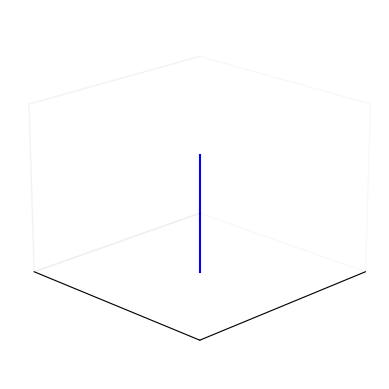
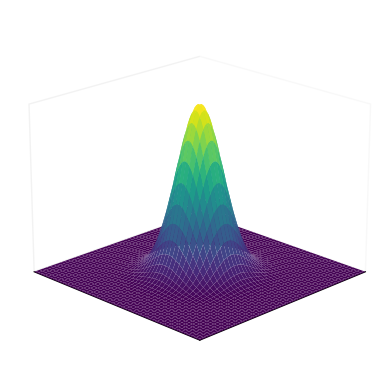

The script that saved these images, in order:
import matplotlib.pyplot as plt
from mpl_toolkits.mplot3d import Axes3D
import numpy as np


def plot_single_line():
    # Create a figure and a 3D axis
    fig = plt.figure()
    ax = fig.add_subplot(111, projection='3d')

    # Set up the axis limits
    ax.set_xlim([0, 10])  # X-axis range
    ax.set_ylim([0, 10])  # Y-axis range
    ax.set_zlim([0, 10])  # Z-axis range

    # Create a strictly vertical line in the y direction
    x = [5, 5]  # X position (constant for vertical line)
    y = [5, 5]  # Y position (range from 0 to some value, e.g., 7)
    z = [0, 7]  # Z position (constant for vertical line)

    ax.plot(x, y, z, color='blue')

    # Customize the view to emphasize the empty x-z space and vertical y-line
    ax.view_init(elev=20, azim=45)  # Adjust elevation and azimuth angle if needed

    # Remove the grid and the panes (walls)
    # ax.grid(False)
    ax.xaxis.pane.fill = False
    ax.yaxis.pane.fill = False
    ax.zaxis.pane.fill = False

    # Remove axis labels
    ax.set_xlabel('')
    ax.set_ylabel('')
    ax.set_zlabel('')

    # Hide the Z-axis completely by setting its limits to zero and turning off ticks
    ax.zaxis.line.set_lw(0)  # Set Z-axis line width to 0 (hide it)
    ax.set_zticks([])  # Remove Z-axis ticks

    # Remove ticks and labels for x and y axes
    ax.set_xticks([])
    ax.set_yticks([])

    plt.savefig('single_line.png')


def plot_gaussian():
    # Create a figure and a 3D axis
    fig = plt.figure()
    ax = fig.add_subplot(111, projection='3d')

    # Define the mean and standard deviation for the normal distribution
    mu_x, mu_y = 5, 5  # Means for x and y
    sigma_x, sigma_y = 1, 1  # Standard deviations for x and y

    # Generate grid data
    x = np.linspace(0, 10, 100)
    y = np.linspace(0, 10, 100)
    x, y = np.meshgrid(x, y)

    # Calculate the 2D Gaussian distribution values
    z = (1 / (2 * np.pi * sigma_x * sigma_y)) * np.exp(
        -(((x - mu_x) ** 2 / (2 * sigma_x ** 2)) + ((y - mu_y) ** 2 / (2 * sigma_y ** 2)))
    )

    # Plot the 3D surface
    ax.plot_surface(x, y, z, cmap='viridis', edgecolor='none')

    # Set up the axis limits to match the original plot view
    ax.set_xlim([0, 10])  # X-axis range
    ax.set_ylim([0, 10])  # Y-axis range
    ax.set_zlim([0, np.max(z)])  # Z-axis range

    # Set the view to emphasize the normal distribution shape and match the original view
    ax.view_init(elev=20, azim=45)  # Adjust elevation and azimuth angle

    # Remove the grid and the panes (walls)
    ax.xaxis.pane.fill = False
    ax.yaxis.pane.fill = False
    ax.zaxis.pane.fill = False

    # Remove axis labels
    ax.set_xlabel('')
    ax.set_ylabel('')
    ax.set_zlabel('')

    # Hide the Z-axis ticks
    ax.zaxis.line.set_lw(0)  # Set Z-axis line width to 0 (hide it)
    ax.set_zticks([])  # Remove Z-axis ticks

    # Remove ticks for x and y axes
    ax.set_xticks([])
    ax.set_yticks([])

    plt.savefig('gaussian.png')


plot_single_line()
plot_gaussian()
